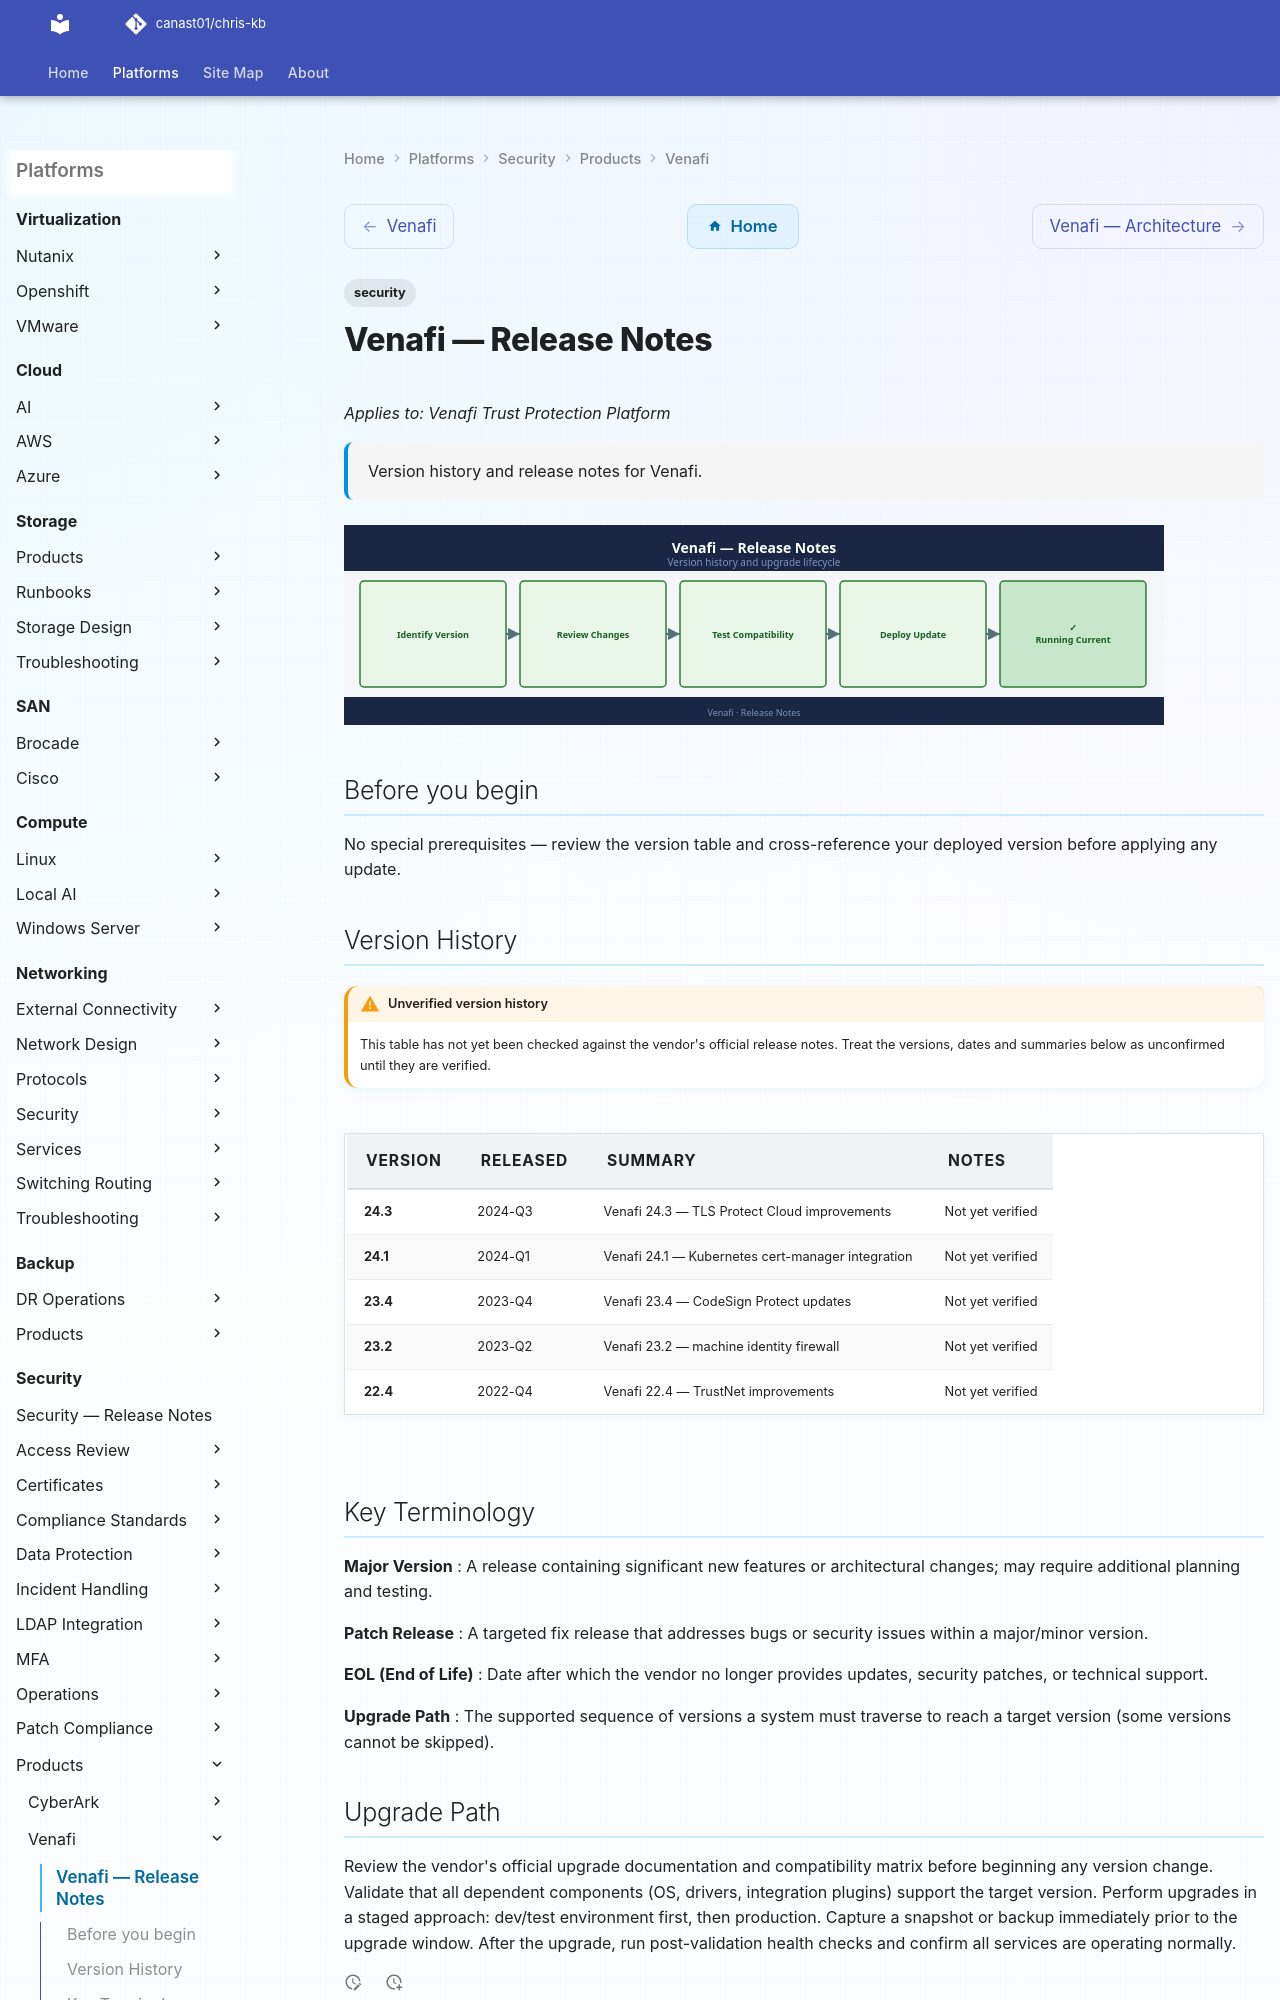

repository: canast01/chris-kb · page: security/products/venafi/release-notes/index.html · generator: mkdocs

---
tags:
  - security
description: "Version history and release notes for Venafi."
---
# Venafi — Release Notes

*Applies to: Venafi Trust Protection Platform*

<div class="kb-summary">
Version history and release notes for Venafi.
</div>

![Release Notes](../../../assets/venafi-release-notes.svg)

## Before you begin

No special prerequisites — review the version table and cross-reference your deployed version before applying any update.
